Run: headless pygame with SDL's dummy video driver; simulated clock (each Clock.tick advances the game by its frame time, no real sleeping); random seed 0; keys injected as events and as key.get_pressed() state; no mouse input.
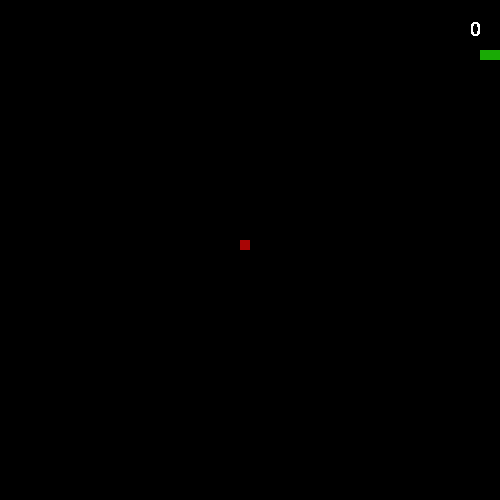
Frame 1 of 1 · flips 1–60 · no input (game ended)

The pygame program that drew these frames:

import pygame, sys, time, random
# se importa una libreria de pyton para en su mayoria juegos
pygame.init() 


play_surface = pygame.display.set_mode((500, 500)) 

font = pygame.font.Font(None, 30)

fps = pygame.time.Clock()

def food():
    random_pos = random.randint(0,49)*10
    food_pos = [random_pos, random_pos]
    return food_pos

def main():

    snake_pos = [100, 50]
    snake_body = [[100,50],[90,50],[80,50]]
    change = "RIGHT"
    run = True
    food_pos = food()
    score = 0

    while run: 

        for event in pygame.event.get():
            if event.type == pygame.QUIT:
                run = False
            if event.type == pygame.KEYDOWN:
                if event.key == pygame.K_RIGHT:
                    change = "RIGHT"
                if event.key == pygame.K_LEFT:
                    change = "LEFT"
                if event.key == pygame.K_UP:
                    change = "UP"
                if event.key == pygame.K_DOWN:
                    change = "DOWN"
            
        if change == "RIGHT":
            snake_pos[0] += 10
        if change == "LEFT":
            snake_pos[0] -= 10
        if change == "UP":
            snake_pos[1] -= 10
        if change == "DOWN":
            snake_pos[1] += 10

        snake_body.insert(0, list(snake_pos))
        if snake_pos == food_pos:
            food_pos = food()
            score += 1 
            print(score)
        else:
            snake_body.pop()

        play_surface.fill((0,0,0))
        for pos in snake_body:
            pygame.draw.rect(play_surface,(25,170,5), pygame.Rect(pos[0], pos[1], 10, 10))

        pygame.draw.rect(play_surface,(169,5,5), pygame.Rect(food_pos[0], food_pos[1], 10, 10))
        text = font.render(str(score),0 ,(255, 255, 255))
        play_surface.blit(text,(470,20))
        
        if score < 10: 
            fps.tick(10)
        if score >= 10:
            fps.tick(15)

        if snake_pos[0] <= 0 or snake_pos[0] >= 500:
            run = False
            print("You LOSE")
        if snake_pos[1] <= 0 or snake_pos[1] >= 500:
            run = False
            print("You LOSE")
        pygame.display.flip()



main()
pygame.quit()
